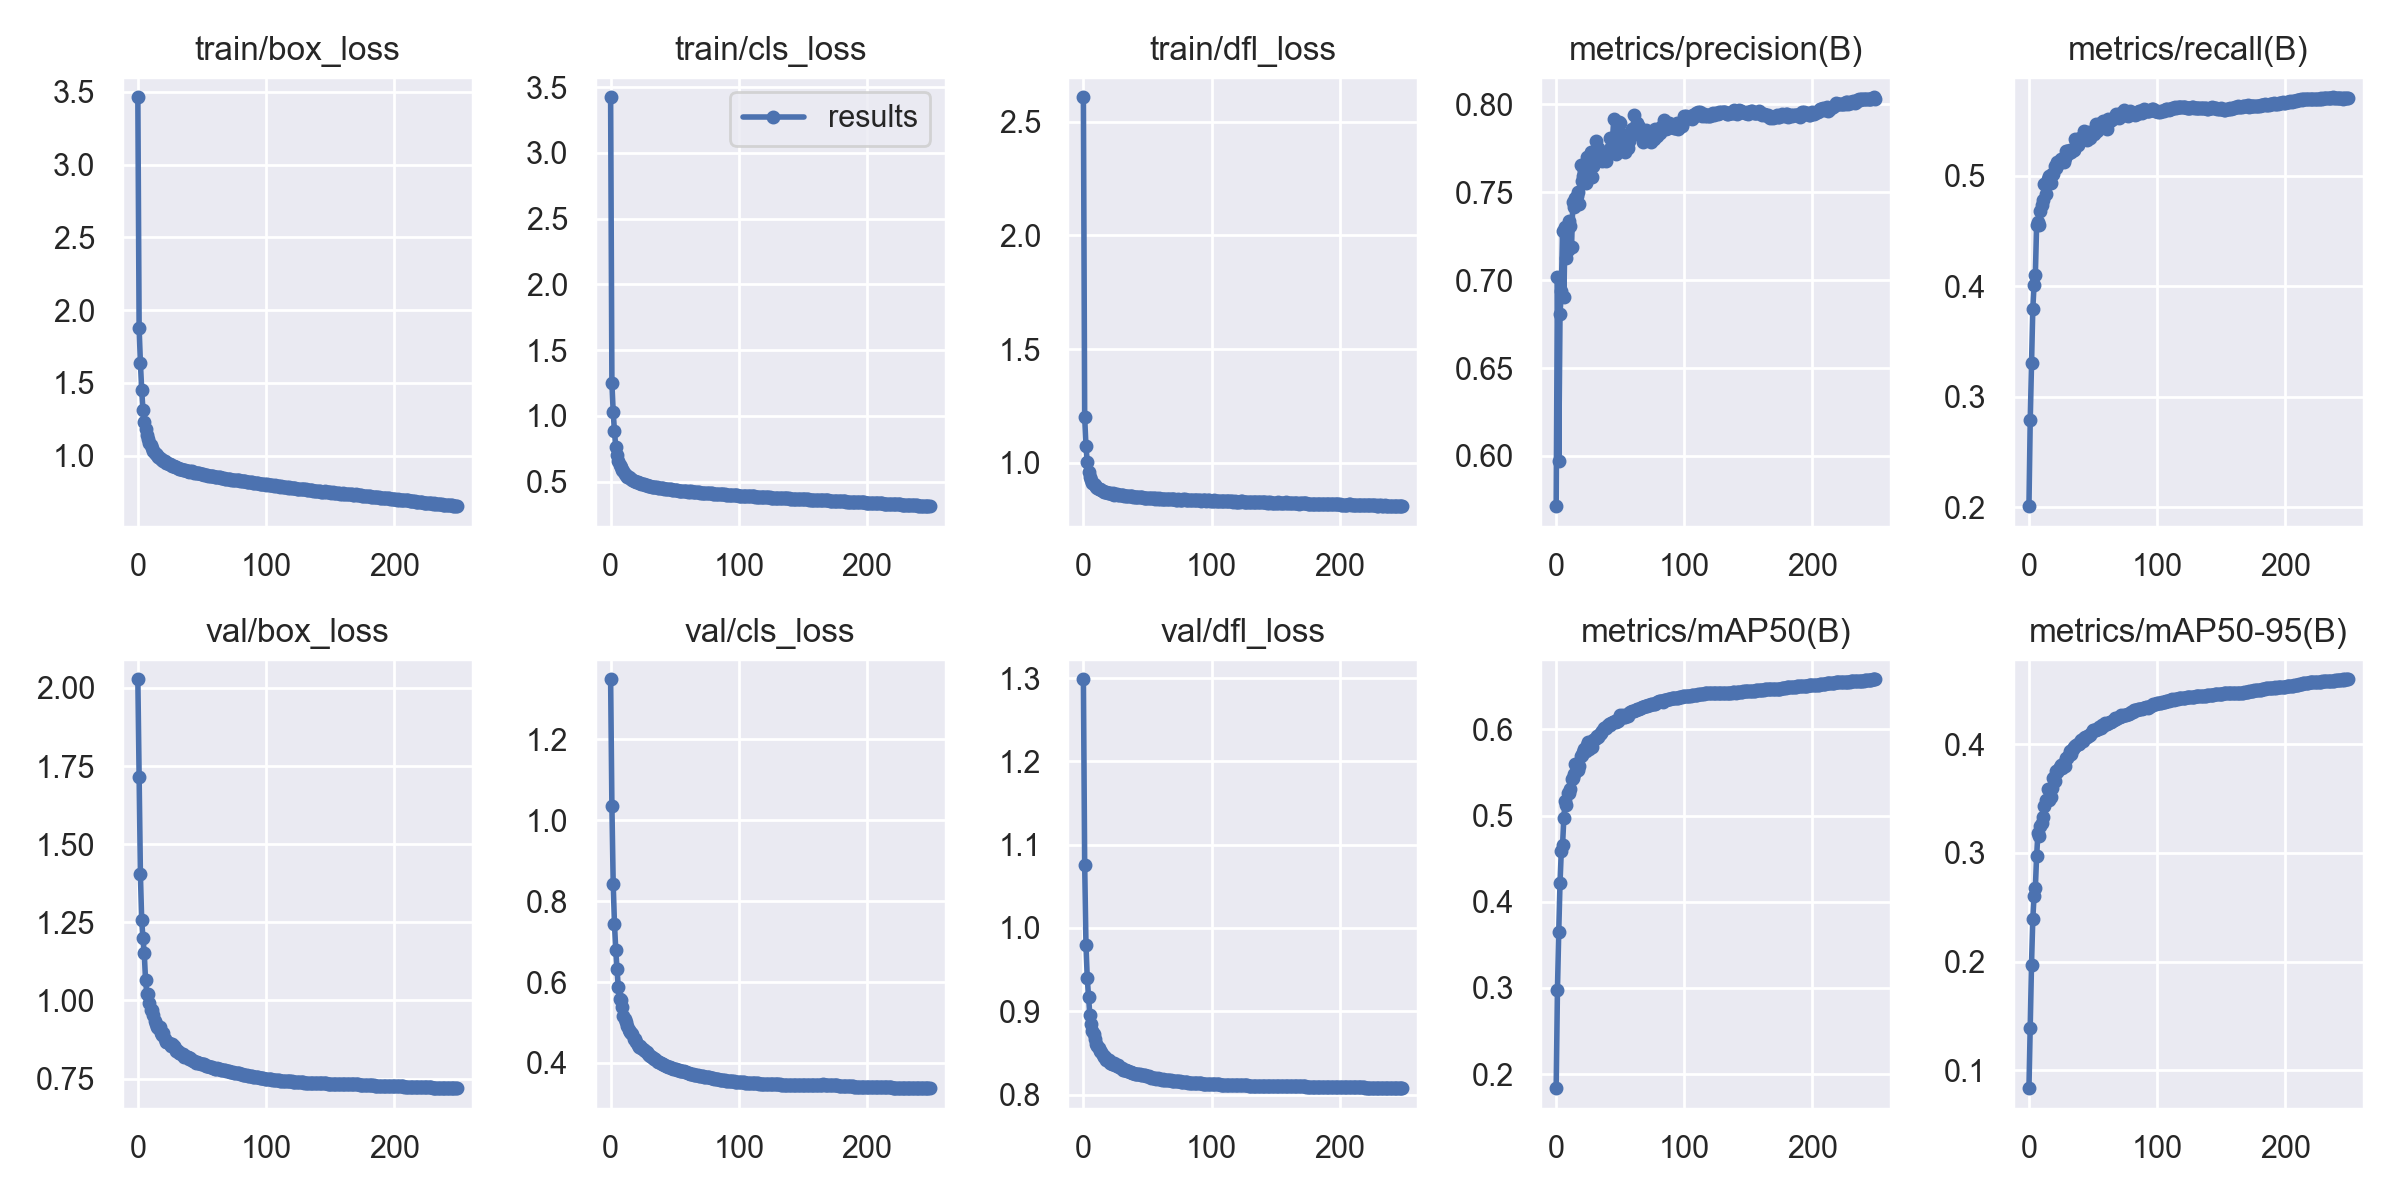

Data behind this chart, as committed beside it:
epoch, train/box_loss, train/cls_loss, train/dfl_loss, metrics/precision(B), metrics/recall(B), metrics/mAP50(B), metrics/mAP50-95(B), val/box_loss, val/cls_loss, val/dfl_loss, lr/pg0, lr/pg1, lr/pg2
0, 3.462, 3.423, 2.607, 0.5714, 0.2009, 0.1837, 0.08349, 2.028, 1.348, 1.299, 0.07005, 0.003328, 0.003328
1, 1.875, 1.248, 1.201, 0.7016, 0.2787, 0.2977, 0.1388, 1.714, 1.035, 1.076, 0.04002, 0.006634, 0.006634
2, 1.637, 1.031, 1.072, 0.5972, 0.3306, 0.3647, 0.1973, 1.403, 0.843, 0.9799, 0.009973, 0.009915, 0.009915
3, 1.453, 0.883, 1.003, 0.6807, 0.3792, 0.4216, 0.239, 1.256, 0.7439, 0.9402, 0.009881, 0.009881, 0.009881
4, 1.31, 0.7644, 0.961, 0.6937, 0.4013, 0.4588, 0.2605, 1.199, 0.6799, 0.9173, 0.009881, 0.009881, 0.009881
5, 1.232, 0.7023, 0.9378, 0.728, 0.4105, 0.4661, 0.268, 1.151, 0.6312, 0.896, 0.009842, 0.009842, 0.009842
6, 1.181, 0.6602, 0.9232, 0.6903, 0.4556, 0.4976, 0.2972, 1.066, 0.5872, 0.8843, 0.009802, 0.009802, 0.009802
7, 1.143, 0.6299, 0.9128, 0.7302, 0.4584, 0.5172, 0.3179, 1.022, 0.5581, 0.8762, 0.009762, 0.009762, 0.009762
8, 1.111, 0.6091, 0.9061, 0.7126, 0.4551, 0.512, 0.3153, 1.02, 0.5544, 0.8725, 0.009723, 0.009723, 0.009723
9, 1.087, 0.5906, 0.9008, 0.7173, 0.4684, 0.5261, 0.3251, 0.9924, 0.5383, 0.8673, 0.009683, 0.009683, 0.009683
10, 1.072, 0.5769, 0.896, 0.7337, 0.4739, 0.5261, 0.3275, 0.9709, 0.5173, 0.8607, 0.009644, 0.009644, 0.009644
11, 1.052, 0.561, 0.889, 0.731, 0.4782, 0.531, 0.3334, 0.9691, 0.5099, 0.8579, 0.009604, 0.009604, 0.009604
12, 1.034, 0.5497, 0.8856, 0.7189, 0.4923, 0.5427, 0.3432, 0.9527, 0.5004, 0.856, 0.009564, 0.009564, 0.009564
13, 1.019, 0.5371, 0.8834, 0.7447, 0.4831, 0.5439, 0.3491, 0.9355, 0.4921, 0.8529, 0.009525, 0.009525, 0.009525
14, 1.013, 0.5355, 0.8803, 0.7414, 0.4928, 0.5477, 0.3484, 0.9253, 0.4819, 0.8507, 0.009485, 0.009485, 0.009485
15, 1.007, 0.5287, 0.8774, 0.7466, 0.4968, 0.5593, 0.3588, 0.914, 0.4777, 0.8478, 0.009446, 0.009446, 0.009446
16, 0.9886, 0.5168, 0.8739, 0.7478, 0.4995, 0.5527, 0.349, 0.913, 0.4731, 0.845, 0.009406, 0.009406, 0.009406
17, 0.9843, 0.5143, 0.8736, 0.7501, 0.4933, 0.5524, 0.3517, 0.9156, 0.4718, 0.8449, 0.009366, 0.009366, 0.009366
18, 0.9756, 0.5079, 0.8702, 0.7433, 0.5011, 0.5577, 0.3601, 0.8975, 0.4603, 0.8421, 0.009327, 0.009327, 0.009327
19, 0.9686, 0.5023, 0.8695, 0.7654, 0.5012, 0.5689, 0.3693, 0.8893, 0.4591, 0.8415, 0.009287, 0.009287, 0.009287
20, 0.9616, 0.4955, 0.8679, 0.7565, 0.5092, 0.5705, 0.3666, 0.8954, 0.4514, 0.8417, 0.009248, 0.009248, 0.009248
21, 0.9597, 0.4968, 0.867, 0.7594, 0.5074, 0.5736, 0.375, 0.8771, 0.4454, 0.8383, 0.009208, 0.009208, 0.009208
22, 0.9511, 0.4918, 0.8649, 0.7634, 0.5123, 0.5776, 0.3746, 0.8661, 0.4397, 0.837, 0.009168, 0.009168, 0.009168
23, 0.9505, 0.4882, 0.8655, 0.7552, 0.5104, 0.5749, 0.376, 0.866, 0.4409, 0.8371, 0.009129, 0.009129, 0.009129
24, 0.9426, 0.4839, 0.8607, 0.7703, 0.5137, 0.5818, 0.379, 0.8647, 0.4379, 0.8374, 0.009089, 0.009089, 0.009089
25, 0.9392, 0.4825, 0.8612, 0.762, 0.5154, 0.5856, 0.3807, 0.8623, 0.4353, 0.8351, 0.00905, 0.00905, 0.00905
26, 0.9349, 0.4783, 0.8618, 0.7671, 0.5131, 0.5772, 0.3781, 0.8545, 0.4324, 0.8339, 0.00901, 0.00901, 0.00901
27, 0.93, 0.4755, 0.8606, 0.7732, 0.5123, 0.5836, 0.3825, 0.8609, 0.429, 0.8349, 0.00897, 0.00897, 0.00897
28, 0.9283, 0.4731, 0.8577, 0.7585, 0.5159, 0.5791, 0.3805, 0.8551, 0.4273, 0.833, 0.008931, 0.008931, 0.008931
29, 0.9231, 0.4696, 0.8576, 0.7649, 0.5221, 0.5873, 0.387, 0.8468, 0.4226, 0.8316, 0.008891, 0.008891, 0.008891
30, 0.9194, 0.4686, 0.8582, 0.7682, 0.5222, 0.5886, 0.3871, 0.8392, 0.4199, 0.8317, 0.008852, 0.008852, 0.008852
31, 0.9177, 0.4666, 0.8576, 0.7792, 0.5201, 0.5903, 0.39, 0.8378, 0.4171, 0.8297, 0.008812, 0.008812, 0.008812
32, 0.9096, 0.4621, 0.8544, 0.7706, 0.5233, 0.5925, 0.3941, 0.8326, 0.4146, 0.8298, 0.008772, 0.008772, 0.008772
33, 0.908, 0.4621, 0.8554, 0.7754, 0.5211, 0.5913, 0.3911, 0.8317, 0.4134, 0.8297, 0.008733, 0.008733, 0.008733
34, 0.9085, 0.4602, 0.8552, 0.7722, 0.5231, 0.5951, 0.3952, 0.8301, 0.4093, 0.8279, 0.008693, 0.008693, 0.008693
35, 0.9028, 0.4566, 0.8549, 0.7724, 0.5231, 0.5954, 0.3972, 0.8276, 0.4093, 0.8279, 0.008654, 0.008654, 0.008654
36, 0.9024, 0.4573, 0.8539, 0.7681, 0.5332, 0.598, 0.398, 0.8203, 0.4056, 0.8269, 0.008614, 0.008614, 0.008614
37, 0.8978, 0.4517, 0.8532, 0.77, 0.5311, 0.6014, 0.3996, 0.8223, 0.4033, 0.8266, 0.008574, 0.008574, 0.008574
38, 0.8963, 0.451, 0.8523, 0.7725, 0.5281, 0.6016, 0.4004, 0.8179, 0.4028, 0.8258, 0.008535, 0.008535, 0.008535
39, 0.8935, 0.4508, 0.8505, 0.7677, 0.5319, 0.6012, 0.4003, 0.8193, 0.401, 0.8264, 0.008495, 0.008495, 0.008495
40, 0.8885, 0.4487, 0.8504, 0.7717, 0.5345, 0.6034, 0.4019, 0.814, 0.3974, 0.8252, 0.008456, 0.008456, 0.008456
41, 0.8908, 0.4488, 0.8499, 0.774, 0.534, 0.6067, 0.4036, 0.8154, 0.3984, 0.8249, 0.008416, 0.008416, 0.008416
42, 0.891, 0.447, 0.8518, 0.7808, 0.533, 0.6047, 0.403, 0.8102, 0.3956, 0.8248, 0.008376, 0.008376, 0.008376
43, 0.8845, 0.4467, 0.8499, 0.7756, 0.5405, 0.6075, 0.4056, 0.8068, 0.393, 0.8246, 0.008337, 0.008337, 0.008337
44, 0.8801, 0.444, 0.8489, 0.7812, 0.5364, 0.6084, 0.4064, 0.8074, 0.3929, 0.8242, 0.008297, 0.008297, 0.008297
45, 0.883, 0.4427, 0.8488, 0.7919, 0.5321, 0.6085, 0.4064, 0.7993, 0.3903, 0.8233, 0.008258, 0.008258, 0.008258
46, 0.8791, 0.4419, 0.8488, 0.7758, 0.5386, 0.6096, 0.4072, 0.8045, 0.3899, 0.8234, 0.008218, 0.008218, 0.008218
47, 0.8774, 0.4408, 0.8475, 0.7718, 0.5394, 0.6081, 0.4081, 0.7999, 0.3886, 0.8232, 0.008178, 0.008178, 0.008178
48, 0.8769, 0.4394, 0.8466, 0.789, 0.5342, 0.6101, 0.4085, 0.7992, 0.3868, 0.8231, 0.008139, 0.008139, 0.008139
49, 0.8712, 0.4353, 0.8475, 0.7901, 0.538, 0.6132, 0.4118, 0.7974, 0.3858, 0.8223, 0.008099, 0.008099, 0.008099
50, 0.8702, 0.4354, 0.8473, 0.7896, 0.5393, 0.616, 0.413, 0.7969, 0.3844, 0.8217, 0.00806, 0.00806, 0.00806
51, 0.8708, 0.4344, 0.8462, 0.7835, 0.5381, 0.6146, 0.4135, 0.7957, 0.385, 0.8219, 0.00802, 0.00802, 0.00802
52, 0.8677, 0.4323, 0.8449, 0.7744, 0.5469, 0.6164, 0.4134, 0.797, 0.3831, 0.821, 0.00798, 0.00798, 0.00798
53, 0.8668, 0.4321, 0.8457, 0.7764, 0.5404, 0.6147, 0.414, 0.7913, 0.382, 0.82, 0.007941, 0.007941, 0.007941
54, 0.8655, 0.4311, 0.8452, 0.7727, 0.5428, 0.6145, 0.4144, 0.7895, 0.3809, 0.8197, 0.007901, 0.007901, 0.007901
55, 0.8613, 0.4296, 0.844, 0.7764, 0.5446, 0.6166, 0.4158, 0.7896, 0.3799, 0.8201, 0.007862, 0.007862, 0.007862
56, 0.8583, 0.4298, 0.843, 0.7751, 0.5476, 0.6156, 0.4152, 0.7881, 0.3805, 0.8195, 0.007822, 0.007822, 0.007822
57, 0.862, 0.4297, 0.8454, 0.7794, 0.5479, 0.6189, 0.4175, 0.7885, 0.3793, 0.8192, 0.007782, 0.007782, 0.007782
58, 0.8563, 0.4263, 0.8428, 0.7813, 0.5497, 0.6206, 0.4169, 0.7878, 0.3784, 0.8194, 0.007743, 0.007743, 0.007743
59, 0.8578, 0.4272, 0.8437, 0.7863, 0.5488, 0.621, 0.4197, 0.7849, 0.3776, 0.8189, 0.007703, 0.007703, 0.007703
... 190 more rows
